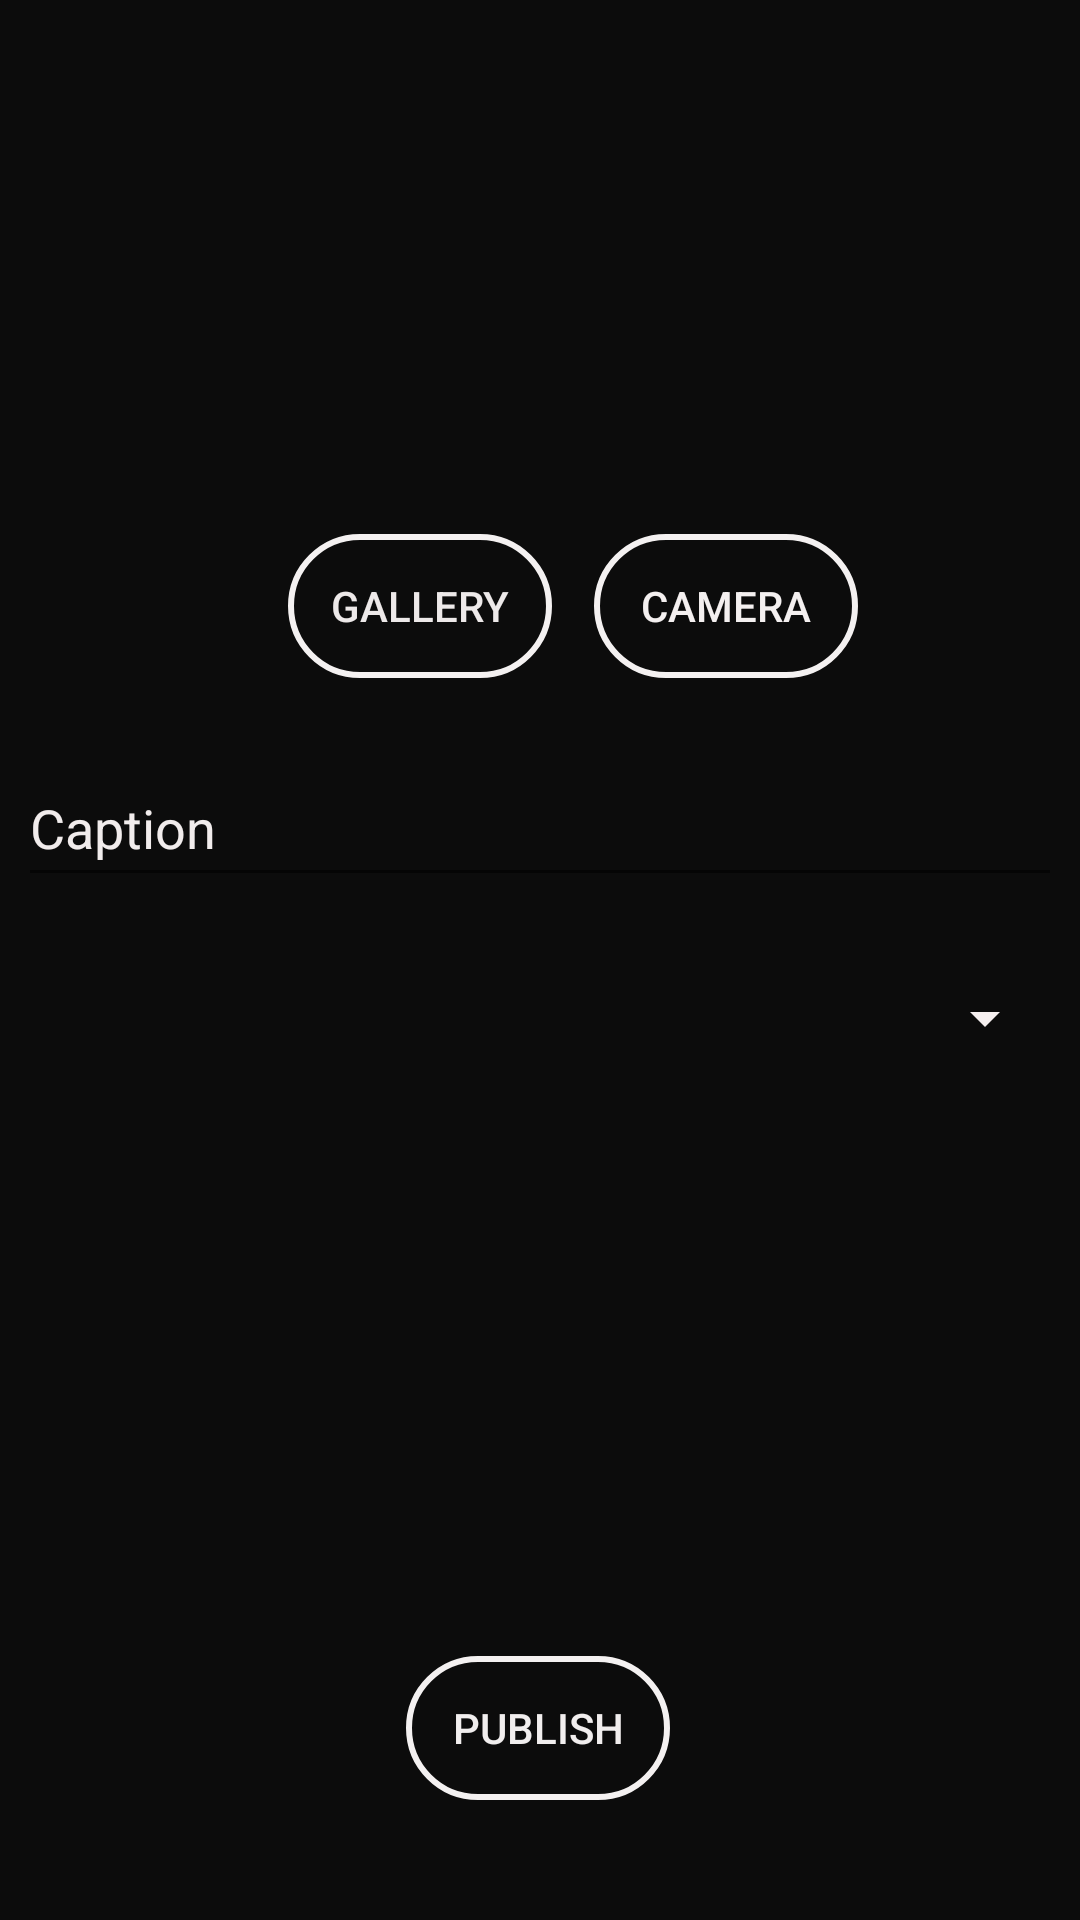

Reconstruct the res/layout file that produces this screen, plus the resources it refers to.
<!-- AndroidManifest.xml: application theme Theme.AppInsta -->
<!-- res/layout/fragment_add_photo.xml -->
<?xml version="1.0" encoding="utf-8"?>
<FrameLayout xmlns:android="http://schemas.android.com/apk/res/android"
    xmlns:app="http://schemas.android.com/apk/res-auto"
    xmlns:tools="http://schemas.android.com/tools"
    android:layout_width="match_parent"
    android:layout_height="match_parent"
    android:background="#0C0C0C"
    tools:context=".AddPhoto">

    <androidx.constraintlayout.widget.ConstraintLayout
        android:layout_width="match_parent"
        android:layout_height="match_parent">

        <ImageView
            android:id="@+id/galleryCollection"
            android:layout_width="374dp"
            android:layout_height="114dp"
            android:layout_marginTop="24dp"
            android:src="@drawable/gallery"
            app:layout_constraintEnd_toEndOf="parent"
            app:layout_constraintHorizontal_bias="0.567"
            app:layout_constraintStart_toStartOf="parent"
            app:layout_constraintTop_toTopOf="parent"
            app:srcCompat="@drawable/gallery" />

        <Button
            android:id="@+id/gallery"
            android:layout_width="wrap_content"
            android:layout_height="wrap_content"
            android:layout_marginStart="96dp"
            android:layout_marginTop="40dp"
            android:background="@drawable/circulo"
            android:text="Gallery"
            android:textColor="#EDE9E9"
            app:cornerRadius="5dp"
            app:layout_constraintStart_toStartOf="parent"
            app:layout_constraintTop_toBottomOf="@+id/galleryCollection" />

        <Button
            android:id="@+id/camera"
            android:layout_width="wrap_content"
            android:layout_height="wrap_content"
            android:layout_marginTop="40dp"
            android:layout_marginEnd="60dp"
            android:background="@drawable/circulo"
            android:text="Camera"
            android:textColor="#F4F0F0"
            app:cornerRadius="5dp"
            app:layout_constraintEnd_toEndOf="parent"
            app:layout_constraintStart_toEndOf="@+id/gallery"
            app:layout_constraintTop_toBottomOf="@+id/galleryCollection" />

        <EditText
            android:id="@+id/caption"
            android:layout_width="348dp"
            android:layout_height="49dp"
            android:layout_marginTop="24dp"
            android:ems="10"
            android:inputType="textPersonName"
            android:text="Caption"
            android:textColor="#F1ECEC"
            app:layout_constraintEnd_toEndOf="parent"
            app:layout_constraintHorizontal_bias="0.497"
            app:layout_constraintStart_toStartOf="parent"
            app:layout_constraintTop_toBottomOf="@+id/gallery" />

        <Spinner
            android:id="@+id/city"
            android:layout_width="345dp"
            android:layout_height="49dp"
            android:layout_marginTop="16dp"
            android:backgroundTint="#F6F0F0"
            android:contentDescription="@string/Spinner"
            app:layout_constraintEnd_toEndOf="parent"
            app:layout_constraintHorizontal_bias="0.484"
            app:layout_constraintStart_toStartOf="parent"
            app:layout_constraintTop_toBottomOf="@+id/caption" />

        <Button
            android:id="@+id/publishPost"
            android:layout_width="wrap_content"
            android:layout_height="wrap_content"
            android:layout_marginBottom="40dp"
            android:background="@drawable/circulo"
            android:text="Publish"
            android:textColor="#F1EEEE"
            app:layout_constraintBottom_toBottomOf="parent"
            app:layout_constraintEnd_toEndOf="parent"
            app:layout_constraintHorizontal_bias="0.498"
            app:layout_constraintStart_toStartOf="parent" />
    </androidx.constraintlayout.widget.ConstraintLayout>

</FrameLayout>
<!-- resources referenced by this layout -->
<resources>
  <!-- drawable circulo (drawable) -->
  <?xml version="1.0" encoding="utf-8"?>
  <shape xmlns:android="http://schemas.android.com/apk/res/android">
      <solid
          android:color="#0000"
          />
      <stroke
          android:color="#F4F1F1" android:width="2dp"
          />
      <corners android:radius="100dp"/>
  </shape>
  <string name="Spinner">Spinner</string>
  <style name="Theme.AppInsta" parent="Theme.MaterialComponents.DayNight.DarkActionBar">
          
          <item name="colorPrimary">@color/purple_500</item>
          <item name="colorPrimaryVariant">@color/purple_700</item>
          <item name="colorOnPrimary">@color/white</item>
          
          <item name="colorSecondary">@color/teal_200</item>
          <item name="colorSecondaryVariant">@color/teal_700</item>
          <item name="colorOnSecondary">@color/black</item>
          
          <item name="android:statusBarColor" tools:targetApi="l">?attr/colorPrimaryVariant</item>
          
      </style>
  <!-- not gathered from this repository: default colours our renderer supplied (Android Studio template values) -->
  <color name="purple_500">#FF6200EE</color>
  <color name="purple_700">#FF3700B3</color>
  <color name="teal_200">#FF03DAC5</color>
  <color name="teal_700">#FF018786</color>
  <color name="black">#FF000000</color>
  <color name="white">#FFFFFFFF</color>
</resources>
